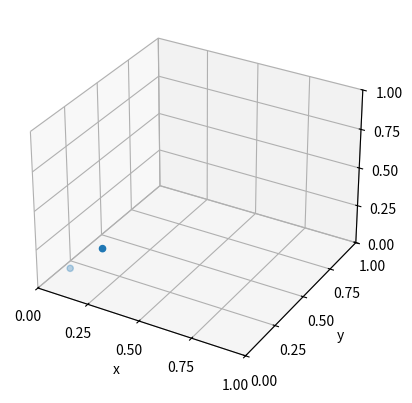

Reproduce this figure in Python.
import numpy as np
import matplotlib.pyplot as plt
fig = plt.figure()
ax = plt.axes(projection='3d')
ax.scatter([0.1,0.2],[0.1,0.2],[0.1,0.2])
ticks = np.linspace(0, 1, 5)
ax.set_xticks(ticks)
ax.set_yticks(ticks)
ax.set_zticks(ticks)
ax.set_xlabel("x")
ax.set_ylabel("y")
ax.set_zlabel("z")
ax.set_xlim(0,1)
ax.set_ylim(0,1)
ax.set_zlim(0,1)
plt.show()

